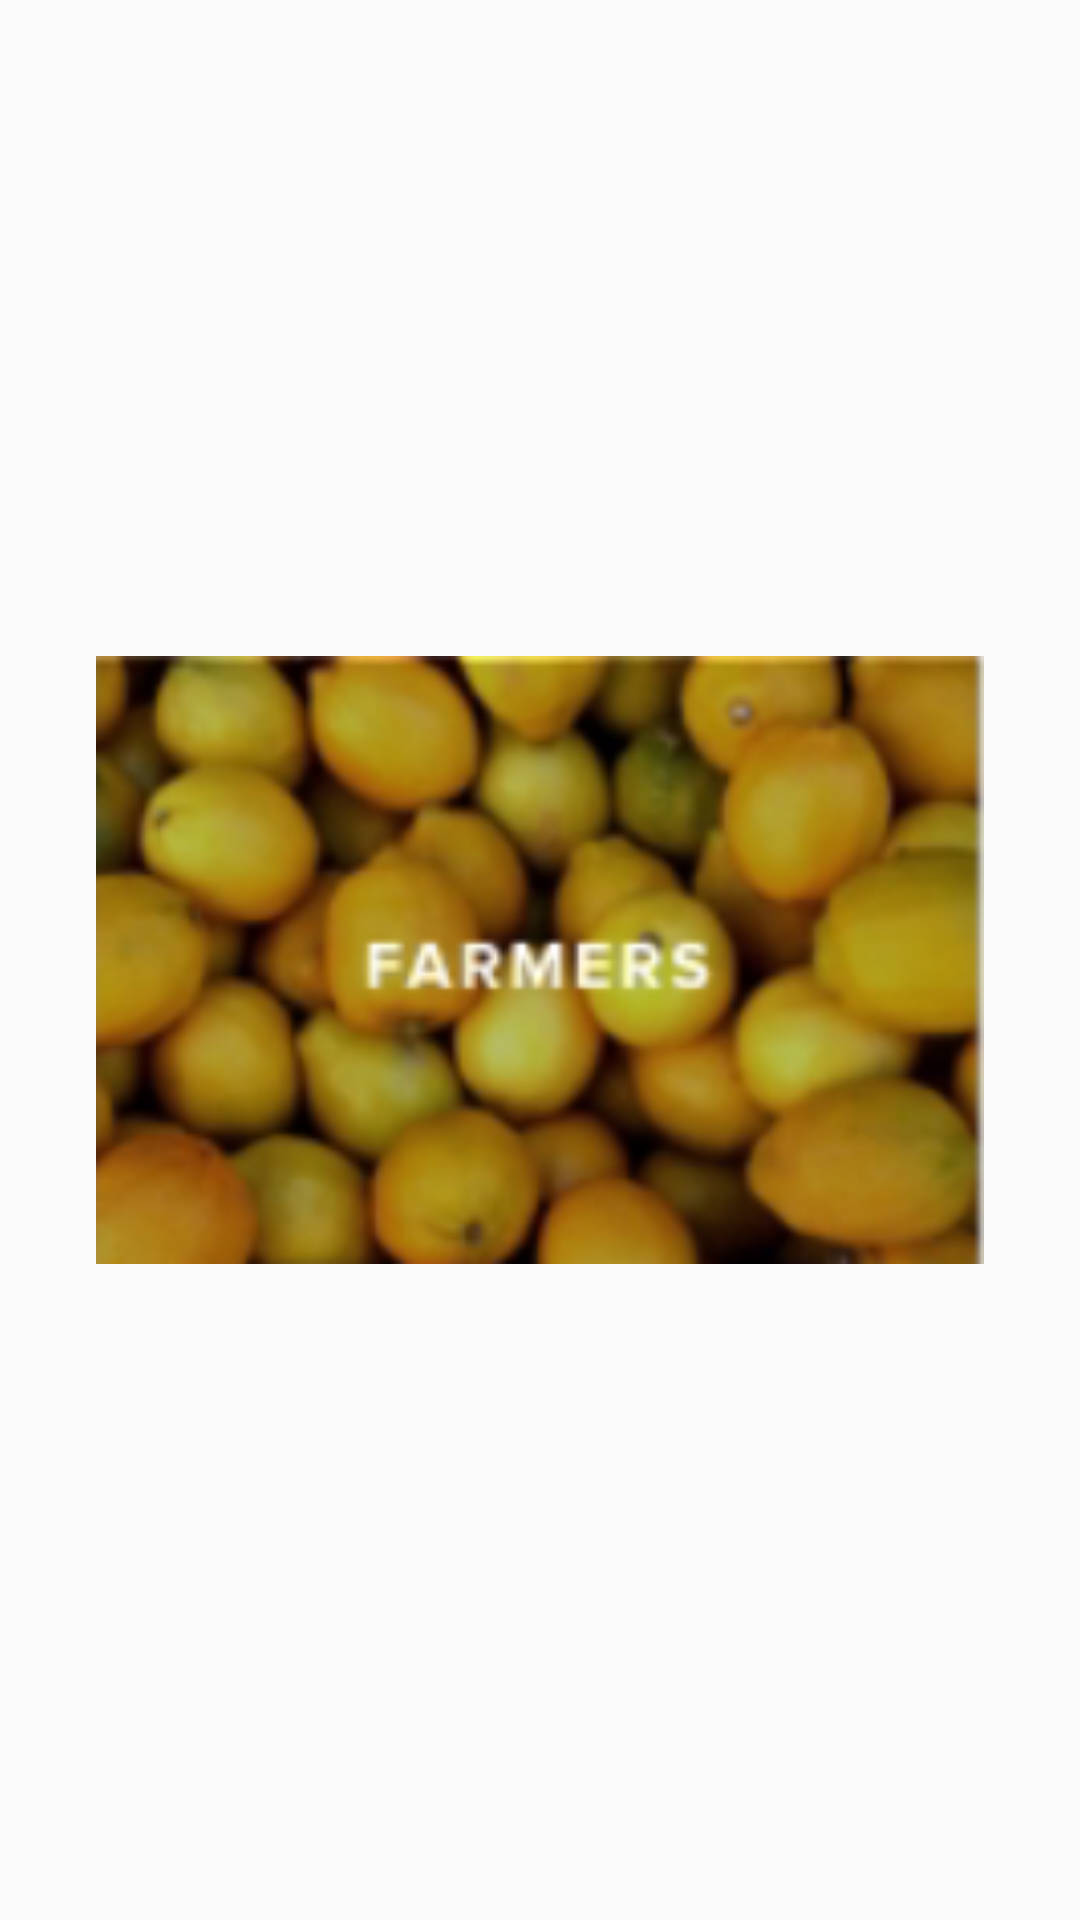

The Android layout XML behind this screen, and the referenced resources:
<!-- AndroidManifest.xml: application theme AppTheme -->
<!-- res/layout/fragment_item.xml -->
<?xml version="1.0" encoding="utf-8"?>
<LinearLayout xmlns:android="http://schemas.android.com/apk/res/android"
    xmlns:app="http://schemas.android.com/apk/res-auto"
    android:layout_width="300dp"
    android:layout_height="300dp"
    android:orientation="horizontal">

    <TextView
        android:id="@+id/id"
        android:layout_width="wrap_content"
        android:layout_height="wrap_content"
        android:layout_margin="@dimen/text_margin"
        android:textAppearance="?attr/textAppearanceListItem" />

    <ImageView
        android:id="@+id/imageView"
        android:layout_width="match_parent"
        android:layout_height="match_parent"
        android:layout_weight="1"
        android:src="@drawable/farmers" />

    <TextView
        android:id="@+id/content"
        android:layout_width="wrap_content"
        android:layout_height="wrap_content"
        android:layout_margin="@dimen/text_margin"
        android:textAppearance="?attr/textAppearanceListItem" />


</LinearLayout>
<!-- resources referenced by this layout -->
<resources>
  <dimen name="text_margin">16dp</dimen>
  <!-- drawable farmers: png bitmap (drawable, 95383 bytes) -->
  <style name="AppTheme" parent="Theme.AppCompat.Light.DarkActionBar">
          
          <item name="colorAccent">@color/colorAccent</item>
          <item name="android:navigationBarColor">@android:color/black</item>
          <item name="android:windowContentOverlay">@null</item>
      </style>
  <!-- not gathered from this repository: default colours our renderer supplied (Android Studio template values) -->
  <color name="colorAccent">#FF03DAC5</color>
</resources>
